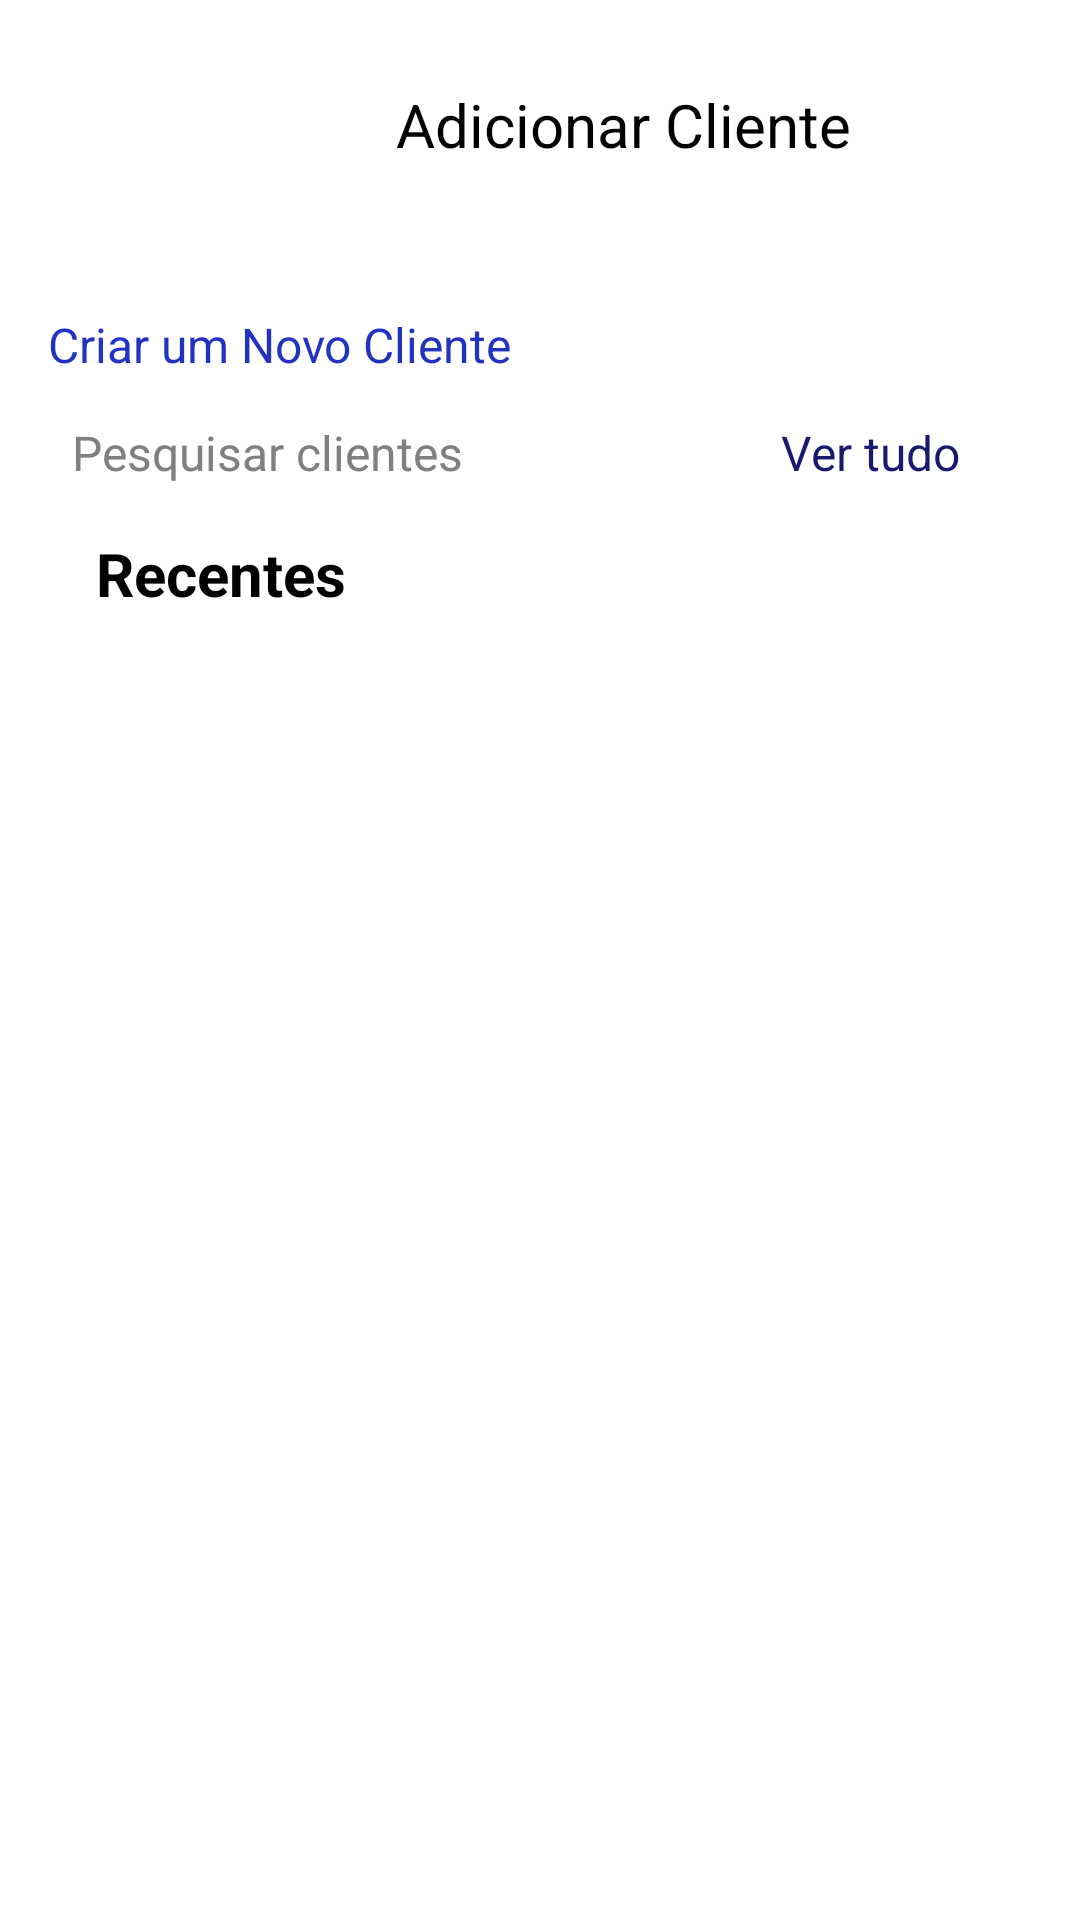

Reconstruct the res/layout file that produces this screen, plus the resources it refers to.
<!-- AndroidManifest.xml: application theme Theme.MyApplication -->
<!-- res/layout/activity_adicionar_cliente.xml -->
<?xml version="1.0" encoding="utf-8"?>
<androidx.constraintlayout.widget.ConstraintLayout
    xmlns:android="http://schemas.android.com/apk/res/android"
    xmlns:app="http://schemas.android.com/apk/res-auto"
    xmlns:tools="http://schemas.android.com/tools"
    android:layout_width="match_parent"
    android:layout_height="match_parent"
    android:background="@android:color/white">

    <View
        android:id="@+id/top_band_background"
        android:layout_width="821dp"
        android:layout_height="89dp"
        app:layout_constraintEnd_toEndOf="parent"
        app:layout_constraintHorizontal_bias="0.063"
        app:layout_constraintStart_toStartOf="parent"
        app:layout_constraintTop_toTopOf="parent" />

    <TextView
        android:id="@+id/textViewAdicionarCliente"
        android:layout_width="184dp"
        android:layout_height="40dp"
        android:layout_marginStart="132dp"
        android:layout_marginTop="28dp"
        android:text="Adicionar Cliente"
        android:textColor="#000000"
        android:textSize="20sp"
        app:layout_constraintStart_toStartOf="parent"
        app:layout_constraintTop_toTopOf="parent" />

    <androidx.constraintlayout.widget.ConstraintLayout
        android:id="@+id/searchBox"
        android:layout_width="0dp"
        android:layout_height="wrap_content"
        android:layout_marginStart="16dp"
        android:layout_marginTop="64dp"
        android:layout_marginEnd="32dp"
        android:background="@drawable/search_box_background"
        android:padding="8dp"
        app:layout_constraintEnd_toEndOf="parent"
        app:layout_constraintHorizontal_bias="0.0"
        app:layout_constraintStart_toStartOf="parent"
        app:layout_constraintTop_toBottomOf="@+id/textViewAdicionarCliente">

        <EditText
            android:id="@+id/editTextPesquisa"
            android:layout_width="0dp"
            android:layout_height="wrap_content"
            android:background="@null"
            android:hint="Pesquisar clientes"
            android:imeOptions="actionSearch"
            android:singleLine="true"
            android:textColorHint="#808080"
            android:textSize="16sp"
            app:layout_constraintBottom_toBottomOf="parent"
            app:layout_constraintEnd_toStartOf="@+id/textViewVerTudoPesquisa"
            app:layout_constraintHorizontal_bias="1.0"
            app:layout_constraintStart_toStartOf="parent"
            app:layout_constraintTop_toTopOf="parent"
            app:layout_constraintVertical_bias="1.0" />

        <TextView
            android:id="@+id/textViewVerTudoPesquisa"
            android:layout_width="wrap_content"
            android:layout_height="wrap_content"
            android:layout_marginStart="8dp"
            android:text="Ver tudo"
            android:textColor="#191970"
            android:textSize="16sp"
            app:layout_constraintBottom_toBottomOf="@+id/editTextPesquisa"
            app:layout_constraintEnd_toEndOf="parent"
            app:layout_constraintTop_toTopOf="@+id/editTextPesquisa" />

    </androidx.constraintlayout.widget.ConstraintLayout>

    <TextView
        android:id="@+id/textViewClientesRecentes"
        android:layout_width="wrap_content"
        android:layout_height="wrap_content"
        android:layout_marginStart="32dp"
        android:layout_marginTop="8dp"
        android:text="Recentes"
        android:textColor="#000000"
        android:textSize="20sp"
        android:textStyle="bold"
        app:layout_constraintStart_toStartOf="parent"
        app:layout_constraintTop_toBottomOf="@+id/searchBox" />

    <TextView
        android:id="@+id/textViewNovoartigo"
        android:layout_width="wrap_content"
        android:layout_height="wrap_content"
        android:layout_marginStart="16dp"
        android:layout_marginTop="36dp"
        android:text="Criar um Novo Cliente"
        android:textColor="#2333C1"
        android:textSize="16sp"
        app:layout_constraintStart_toStartOf="parent"
        app:layout_constraintTop_toBottomOf="@+id/textViewAdicionarCliente" />

    <ListView
        android:id="@+id/listViewClientesRecentes"
        android:layout_width="0dp"
        android:layout_height="0dp"
        android:layout_marginTop="8dp"
        app:layout_constraintTop_toBottomOf="@+id/textViewClientesRecentes"
        app:layout_constraintStart_toStartOf="parent"
        app:layout_constraintEnd_toEndOf="parent"
        app:layout_constraintBottom_toBottomOf="parent"
        android:layout_marginStart="16dp"
        android:layout_marginEnd="16dp"
        android:layout_marginBottom="16dp" />

</androidx.constraintlayout.widget.ConstraintLayout>
<!-- resources referenced by this layout -->
<resources>
  <style name="Theme.MyApplication" parent="Base.Theme.MyApplication" />
  <style name="Base.Theme.MyApplication" parent="Theme.Material3.Light.NoActionBar">
      </style>
</resources>
